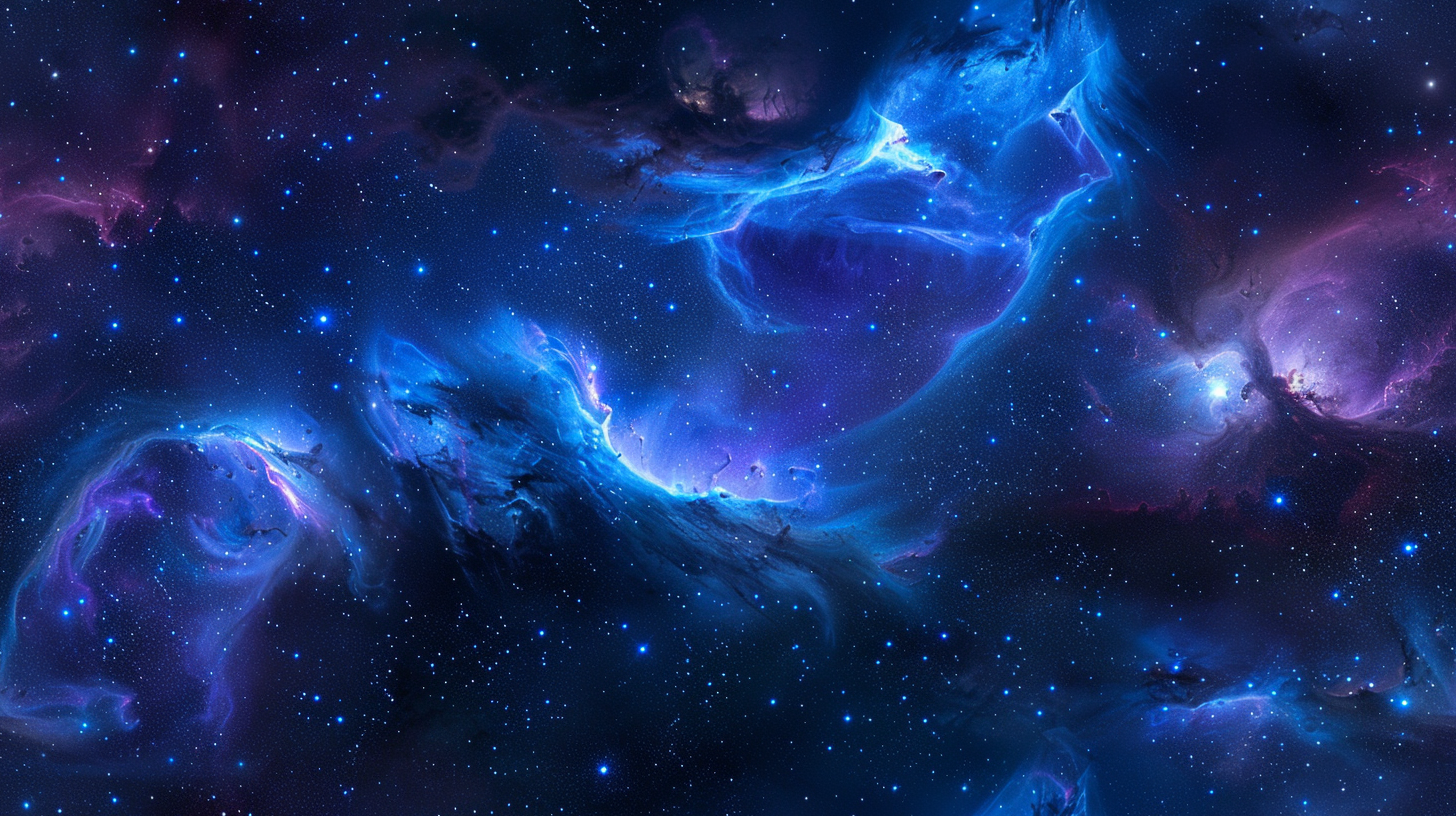
Generation parameters embedded in this image by Midjourney (PNG 'Description' text chunk):
breathtaking star-speckled void, sapphire and indigo swirls of cosmic dust, faint lens-flare nebulae, subtle glow, ultra-wide cinematic concept art, --no characters, no text --ar 16:9 --tile --raw --v 6 Job ID: e0490acc-8b6f-4e7c-9443-3c851764bc20